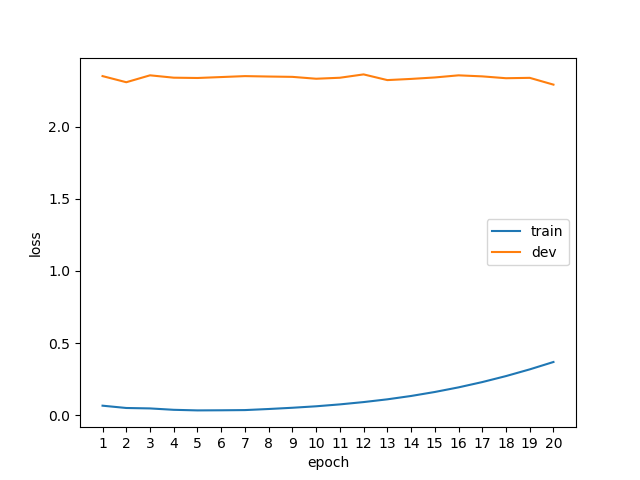

The data file committed next to this chart (first rows):
epoch, phase, loss
1, train, 0.0657
1, dev, 2.351
2, train, 0.0497
2, dev, 2.309
3, train, 0.0467
3, dev, 2.357
4, train, 0.0371
4, dev, 2.34
5, train, 0.0330
5, dev, 2.338
6, train, 0.0338
6, dev, 2.345
7, train, 0.0352
7, dev, 2.351
8, train, 0.0427
8, dev, 2.348
9, train, 0.0513
9, dev, 2.346
10, train, 0.0615
10, dev, 2.333
11, train, 0.0747
11, dev, 2.34
12, train, 0.0907
12, dev, 2.363
13, train, 0.1098
13, dev, 2.324
14, train, 0.1330
14, dev, 2.332
15, train, 0.1607
15, dev, 2.342
16, train, 0.1927
16, dev, 2.357
17, train, 0.2294
17, dev, 2.349
18, train, 0.2710
18, dev, 2.337
19, train, 0.3175
19, dev, 2.339
20, train, 0.3687
20, dev, 2.292
